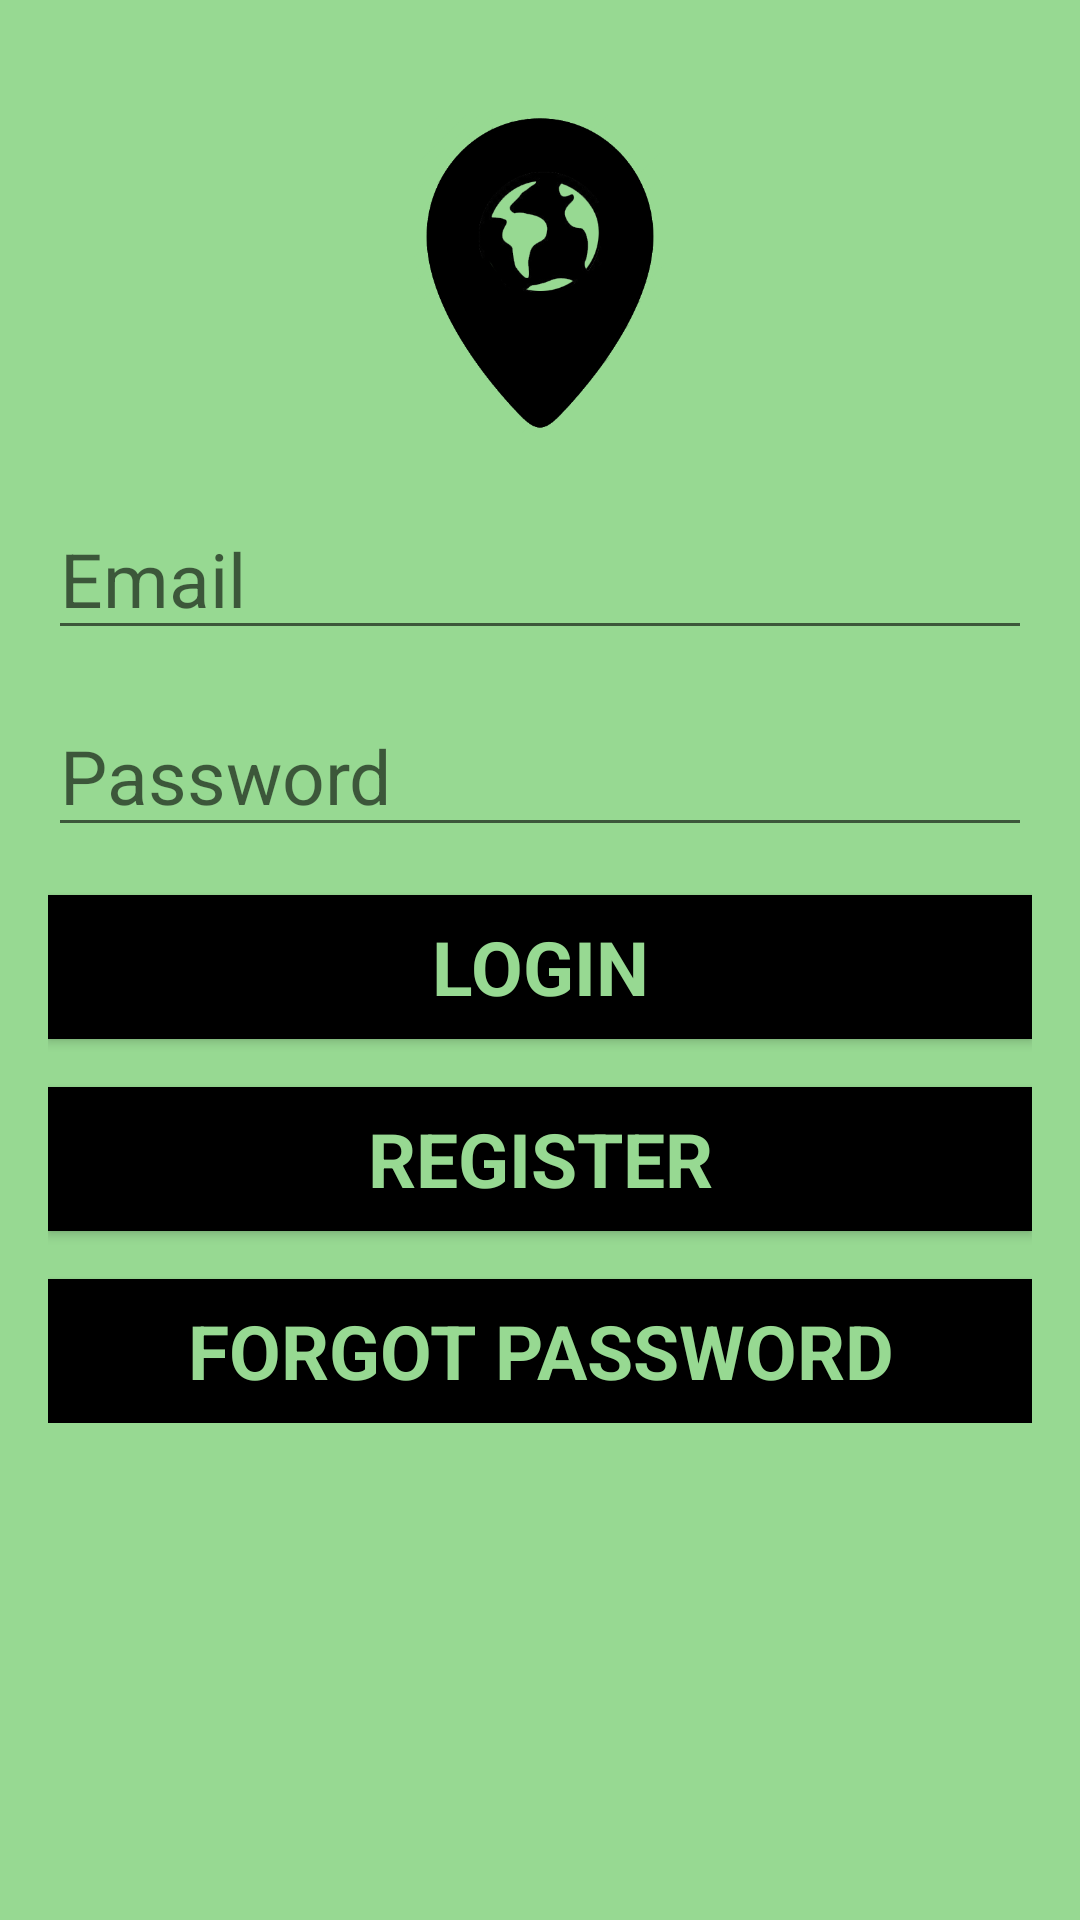

Reconstruct the res/layout file that produces this screen, plus the resources it refers to.
<!-- AndroidManifest.xml: application theme AppTheme -->
<!-- res/layout/activity_login.xml -->
<ScrollView
        android:id="@+id/login_form"
        android:layout_width="match_parent"
        android:layout_height="match_parent"
        xmlns:android="http://schemas.android.com/apk/res/android"
        xmlns:tools="http://schemas.android.com/tools"
        android:gravity="center_horizontal"
        android:orientation="vertical"
        android:padding="16dp"
        tools:context=".LoginActivity"
        android:background="#ff97d992">

        <LinearLayout
            android:id="@+id/email_login_form"
            android:layout_width="match_parent"
            android:layout_height="wrap_content"
            android:orientation="vertical"
            android:layout_gravity="center_horizontal">

            
            <ProgressBar
                android:id="@+id/login_progress"
                style="?android:attr/progressBarStyleLarge"
                android:layout_width="wrap_content"
                android:layout_height="wrap_content"
                android:layout_marginBottom="8dp"
                android:visibility="gone" />

            <ImageView
                android:layout_width="150dp"
                android:layout_height="150dp"
                android:src="@drawable/icon"
                android:paddingBottom="20dp"
                android:paddingTop="20dp"
                android:layout_gravity="center_horizontal"/>

            <AutoCompleteTextView
                android:id="@+id/email"
                android:layout_width="match_parent"
                android:layout_height="wrap_content"
                android:hint="@string/prompt_email"
                android:inputType="textEmailAddress"
                android:maxLines="1"
                android:singleLine="true"
                android:layout_marginBottom="15dp"
                android:textSize="25sp" />

            <EditText
                android:id="@+id/password"
                android:layout_width="match_parent"
                android:layout_height="wrap_content"
                android:hint="@string/prompt_password"
                android:inputType="textPassword"
                android:maxLines="1"
                android:singleLine="true"
                android:textSize="25sp" />

            <Button
                android:id="@+id/email_sign_in_button"
                style="?android:textAppearanceSmall"
                android:layout_width="match_parent"
                android:layout_height="wrap_content"
                android:layout_marginTop="16dp"
                android:text="@string/action_sign_in_short"
                android:textStyle="bold"
                android:clickable="false"
                android:shadowColor="#ff226218"
                android:background="#ff000000"
                android:textColor="#ff97d992"
                android:textSize="25sp" />

            <Button
                android:id="@+id/register_button"
                style="?android:textAppearanceSmall"
                android:layout_width="match_parent"
                android:layout_height="wrap_content"
                android:layout_marginTop="16dp"
                android:text="@string/action_register"
                android:textStyle="bold"
                android:background="#ff000000"
                android:textColor="#ff97d992"
                android:textSize="25sp" />

            <Button
                android:id="@+id/forgot_button"
                style="?android:textAppearanceSmall"
                android:layout_width="match_parent"
                android:layout_height="wrap_content"
                android:layout_marginTop="16dp"
                android:text="@string/action_forgot"
                android:textStyle="bold"
                android:background="#ff000000"
                android:textColor="#ff97d992"
                android:textSize="25sp" />

        </LinearLayout>
    </ScrollView>
<!-- resources referenced by this layout -->
<resources>
  <!-- drawable icon: png bitmap (drawable, 27330 bytes) -->
  <string name="action_forgot">Forgot Password</string>
  <string name="action_register">Register</string>
  <string name="action_sign_in_short">Login</string>
  <string name="prompt_email">Email</string>
  <string name="prompt_password">Password</string>
  <style name="AppTheme" parent="Theme.AppCompat.Light.DarkActionBar">
          
      </style>
</resources>
